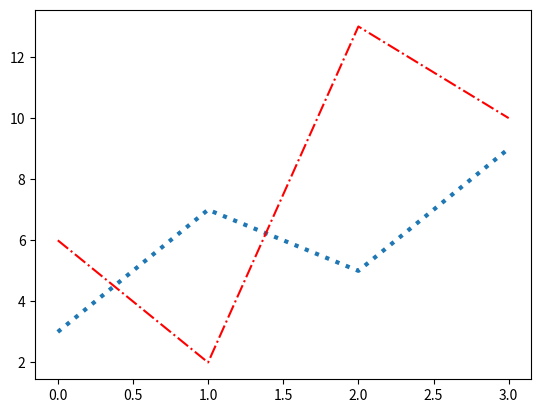

Write Python code to recreate this figure.
import matplotlib.pyplot as plt
import numpy as np

y1 = np.array([3, 7, 5, 9])
y2 = np.array([6, 2, 13, 10])
plt.plot(y1, linestyle='dotted', linewidth='3')
plt.plot(y2, ls='-.', c='r')
plt.show()
